The GitHub repository Marshall-mk/EggPlantDisease contains a labelled image folder "data" with 7 categories: healthy leaf, insect pest disease, leaf spot disease, mosaic virus disease, small leaf disease, white mold disease, wilt disease. Examples follow, each with its label.

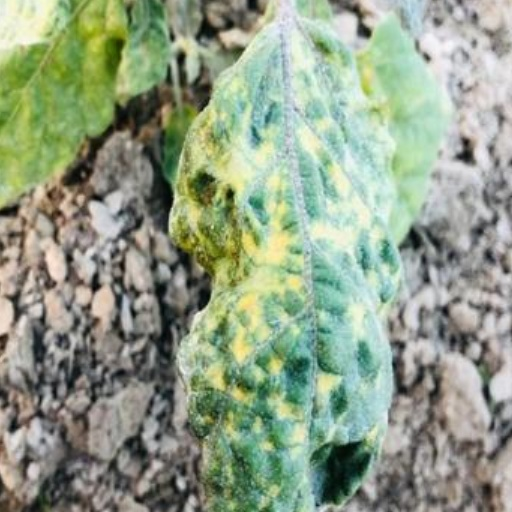
Label: mosaic virus disease

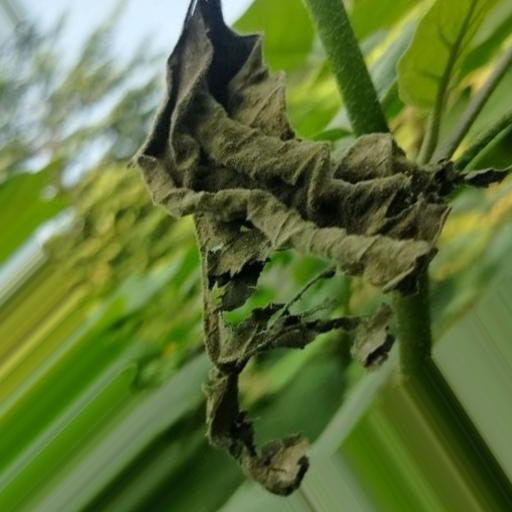
Label: wilt disease

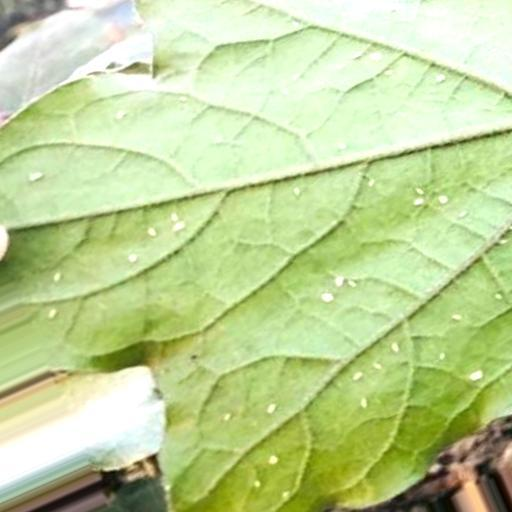
Label: white mold disease

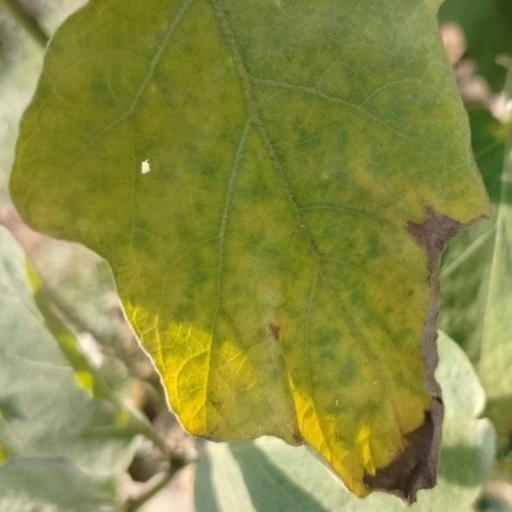
Label: leaf spot disease

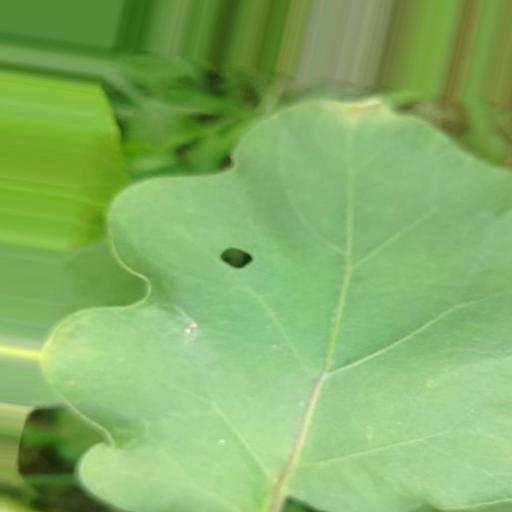
Label: insect pest disease

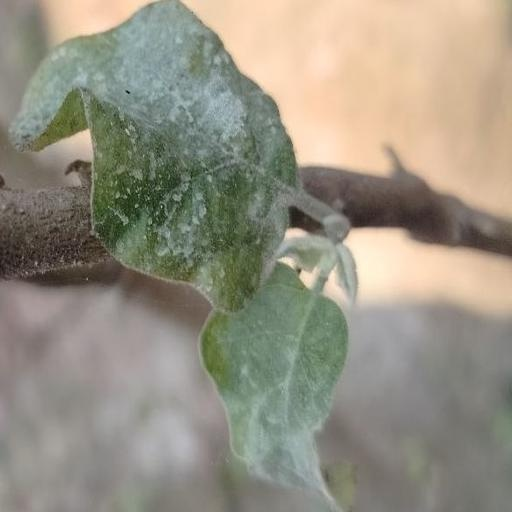
Label: small leaf disease
